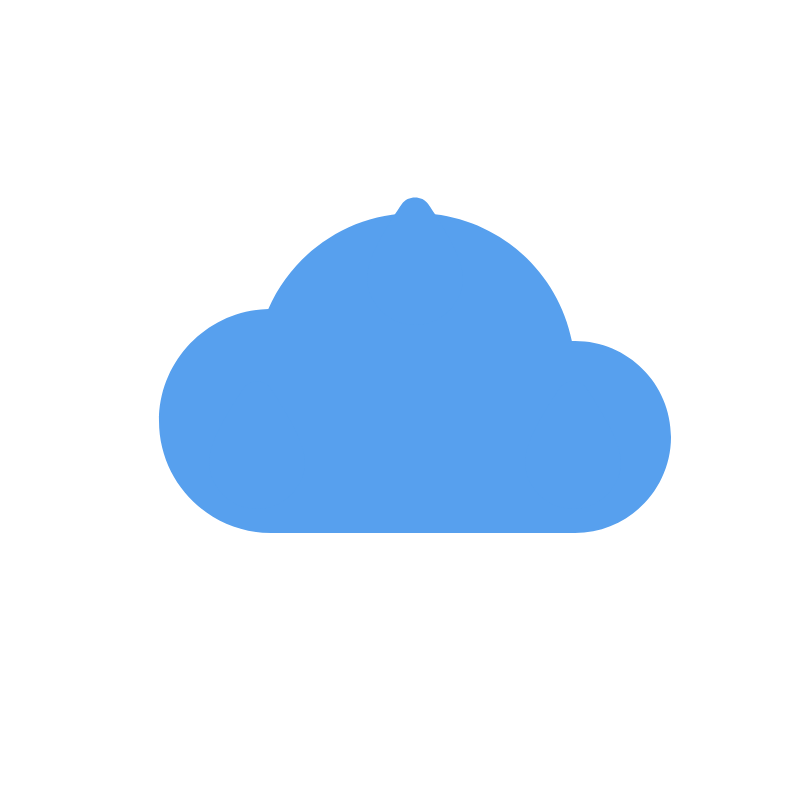
t = 0.00 s
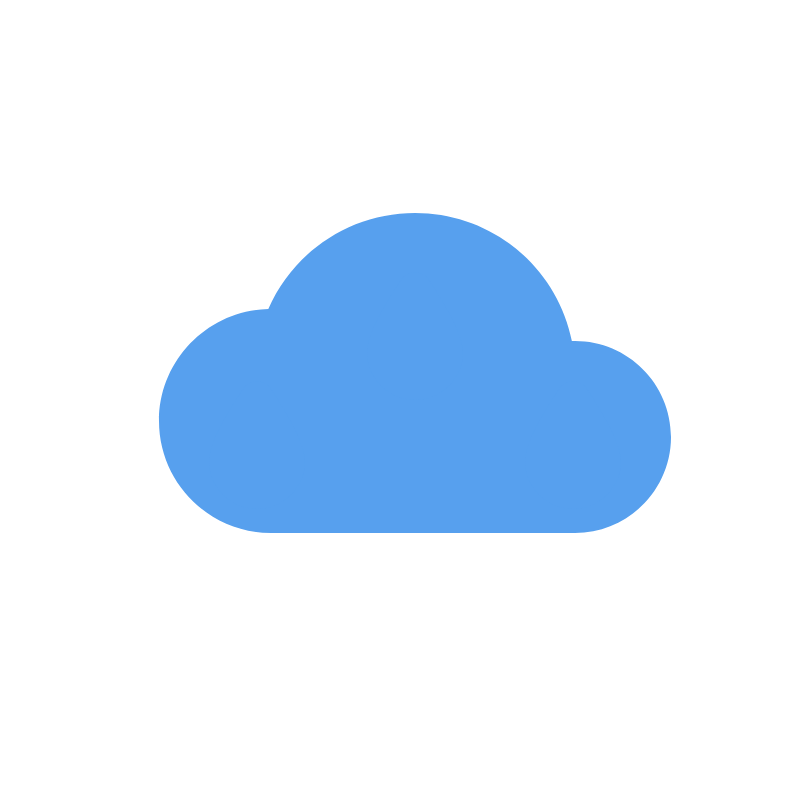
t = 0.38 s
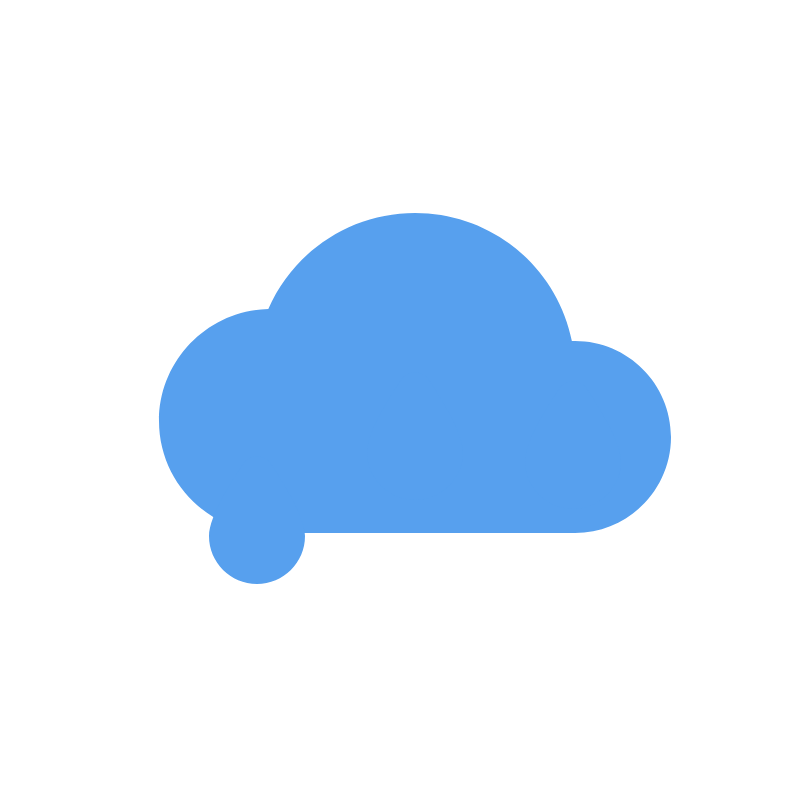
t = 0.88 s
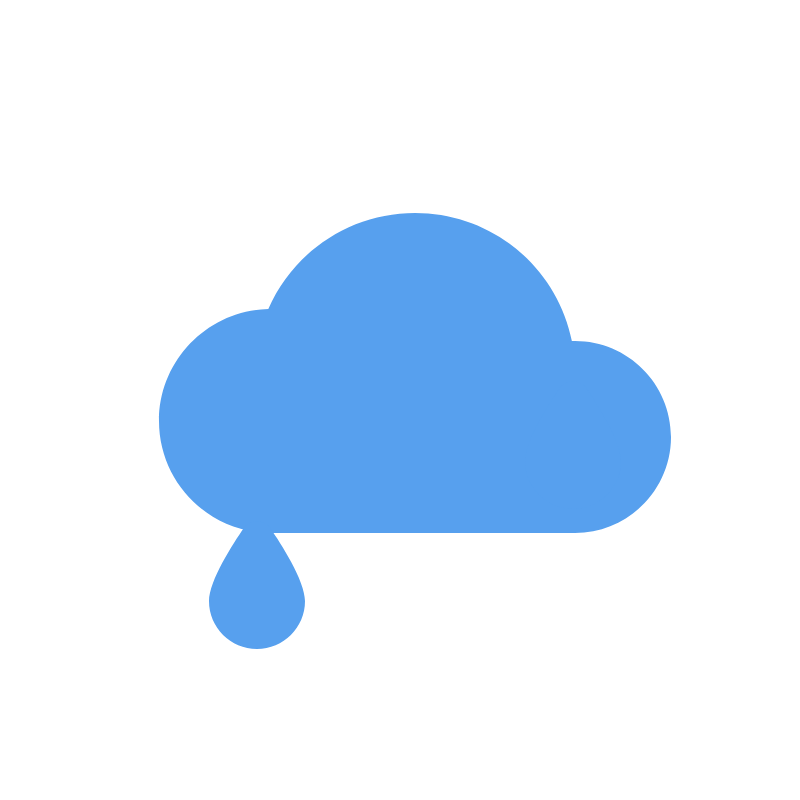
t = 1.20 s
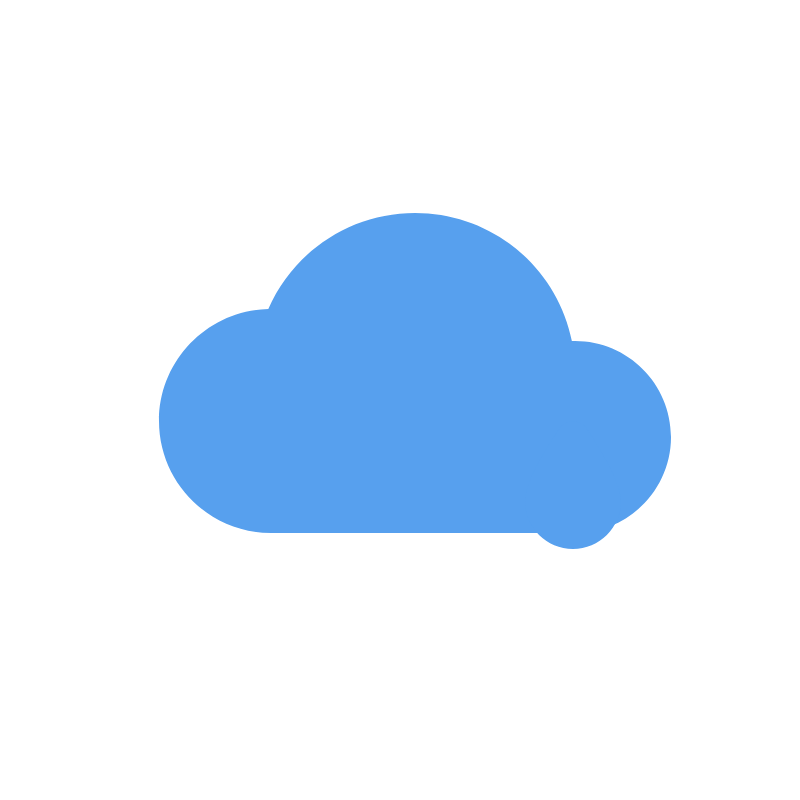
t = 1.70 s
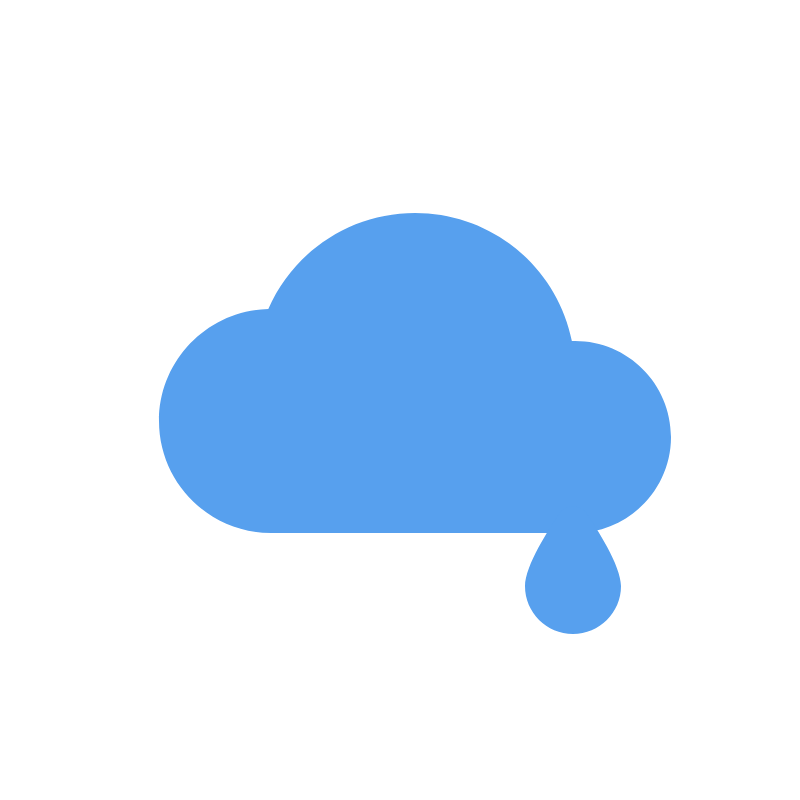
t = 2.13 s

The animated SVG that drew these frames (rendered in a browser with its animation timeline set to each time). Animation: 5 CSS @keyframes rules; one cycle of 2.50 s, repeats indefinitely.

<?xml version="1.0"?>
<svg width="800" height="800" xmlns="http://www.w3.org/2000/svg" xmlns:svg="http://www.w3.org/2000/svg">
 <style>
  <![CDATA[#efuvus6uo8qt3_to {animation: efuvus6uo8qt3_to__to 2500ms linear infinite normal forwards}@keyframes efuvus6uo8qt3_to__to { 0% {transform: translate(158px,-184px)} 60% {transform: translate(158px,-184px)} 80% {transform: translate(158px,-84px)} 100% {transform: translate(158px,16px)} }#efuvus6uo8qt5_to {animation: efuvus6uo8qt5_to__to 2500ms linear infinite normal forwards}@keyframes efuvus6uo8qt5_to__to { 0% {transform: translate(-158px,-184px)} 20% {transform: translate(-158px,-184px)} 40% {transform: translate(-158px,-84px)} 60% {transform: translate(-158px,16px)} 100% {transform: translate(-158px,16px)} }#efuvus6uo8qt5 {animation: efuvus6uo8qt5_f_o 2500ms linear infinite normal forwards}@keyframes efuvus6uo8qt5_f_o { 0% {fill-opacity: 1} 60% {fill-opacity: 1} 64% {fill-opacity: 0} 100% {fill-opacity: 0} }#efuvus6uo8qt6_to {animation: efuvus6uo8qt6_to__to 2500ms linear infinite normal forwards}@keyframes efuvus6uo8qt6_to__to { 0% {transform: translate(0px,-184px)} 40% {transform: translate(0px,16px)} 100% {transform: translate(0px,16px)} }#efuvus6uo8qt6 {animation: efuvus6uo8qt6_f_o 2500ms linear infinite normal forwards}@keyframes efuvus6uo8qt6_f_o { 0% {fill-opacity: 1} 40% {fill-opacity: 1} 44% {fill-opacity: 0} 100% {fill-opacity: 0} }]]>
 </style>
 <g class="layer">
  <title>Layer 1</title>
  <path d="m575,341c-1.024,0 -2.048,0 -3.136,0.032c-14.912,-74.016 -79.776,-128.032 -156.864,-128.032c-64.032,0 -121.504,38.112 -146.688,96.032c-60.512,1.44 -109.312,51.104 -109.312,111.968c0,61.76 50.24,112 112,112l304,0c52.928,0 96,-43.072 96,-96c0,-52.928 -43.072,-96 -96,-96z" fill="#57A0EE" id="efuvus6uo8qt2"/>
  <g id="efuvus6uo8qt3_to" transform="translate(158,-184)">
   <path d="m401.848,571.912c-10.496,15.136 -34.848,52.608 -34.848,73.088c0,26.464 21.536,48 48,48c26.464,0 48,-21.536 48,-48c0,-20.48 -24.352,-57.952 -34.848,-73.088c-5.952,-8.64 -20.352,-8.64 -26.304,0z" fill="#57A0EE" id="efuvus6uo8qt3"/>
  </g>
  <g id="efuvus6uo8qt4"/>
  <g id="efuvus6uo8qt5_to" transform="translate(-158,-184)">
   <path d="m401.848,571.912c-10.496,15.136 -34.848,52.608 -34.848,73.088c0,26.464 21.536,48 48,48c26.464,0 48,-21.536 48,-48c0,-20.48 -24.352,-57.952 -34.848,-73.088c-5.952,-8.64 -20.352,-8.64 -26.304,0z" fill="#57A0EE" id="efuvus6uo8qt5"/>
  </g>
  <g id="efuvus6uo8qt6_to">
   <path d="m401.848,387.912c-10.496,15.136 -34.848,52.608 -34.848,73.088c0,26.464 21.536,48 48,48c26.464,0 48,-21.536 48,-48c0,-20.48 -24.352,-57.952 -34.848,-73.088c-5.952,-8.64 -20.352,-8.64 -26.304,0z" fill="#57A0EE" id="efuvus6uo8qt6"/>
  </g>
 </g>
</svg>